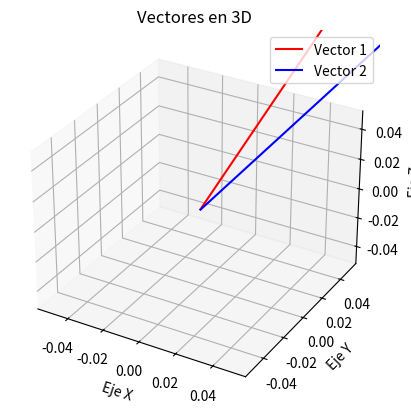

Generate this figure with matplotlib:
import matplotlib.pyplot as plt  # Importa pyplot para usar 'plt'
import numpy as np  # Corrige "nupy" a "numpy"

fig = plt.figure()
ax = fig.add_subplot(111, projection="3d")  # Corrige "sublot" a "subplot"

# Definición de vectores (ejemplo)
v1 = np.array([1, 2, 3])  # Usa numpy.array para operaciones vectoriales
v2 = np.array([4, 5, 6])

# Graficar vectores en 3D (ejemplo básico)
ax.quiver(0, 0, 0, v1[0], v1[1], v1[2], color='r', label='Vector 1')
ax.quiver(0, 0, 0, v2[0], v2[1], v2[2], color='b', label='Vector 2')

# Configuraciones adicionales
ax.set_xlabel('Eje X')
ax.set_ylabel('Eje Y')
ax.set_zlabel('Eje Z')
ax.legend()
plt.title('Vectores en 3D')
plt.show()